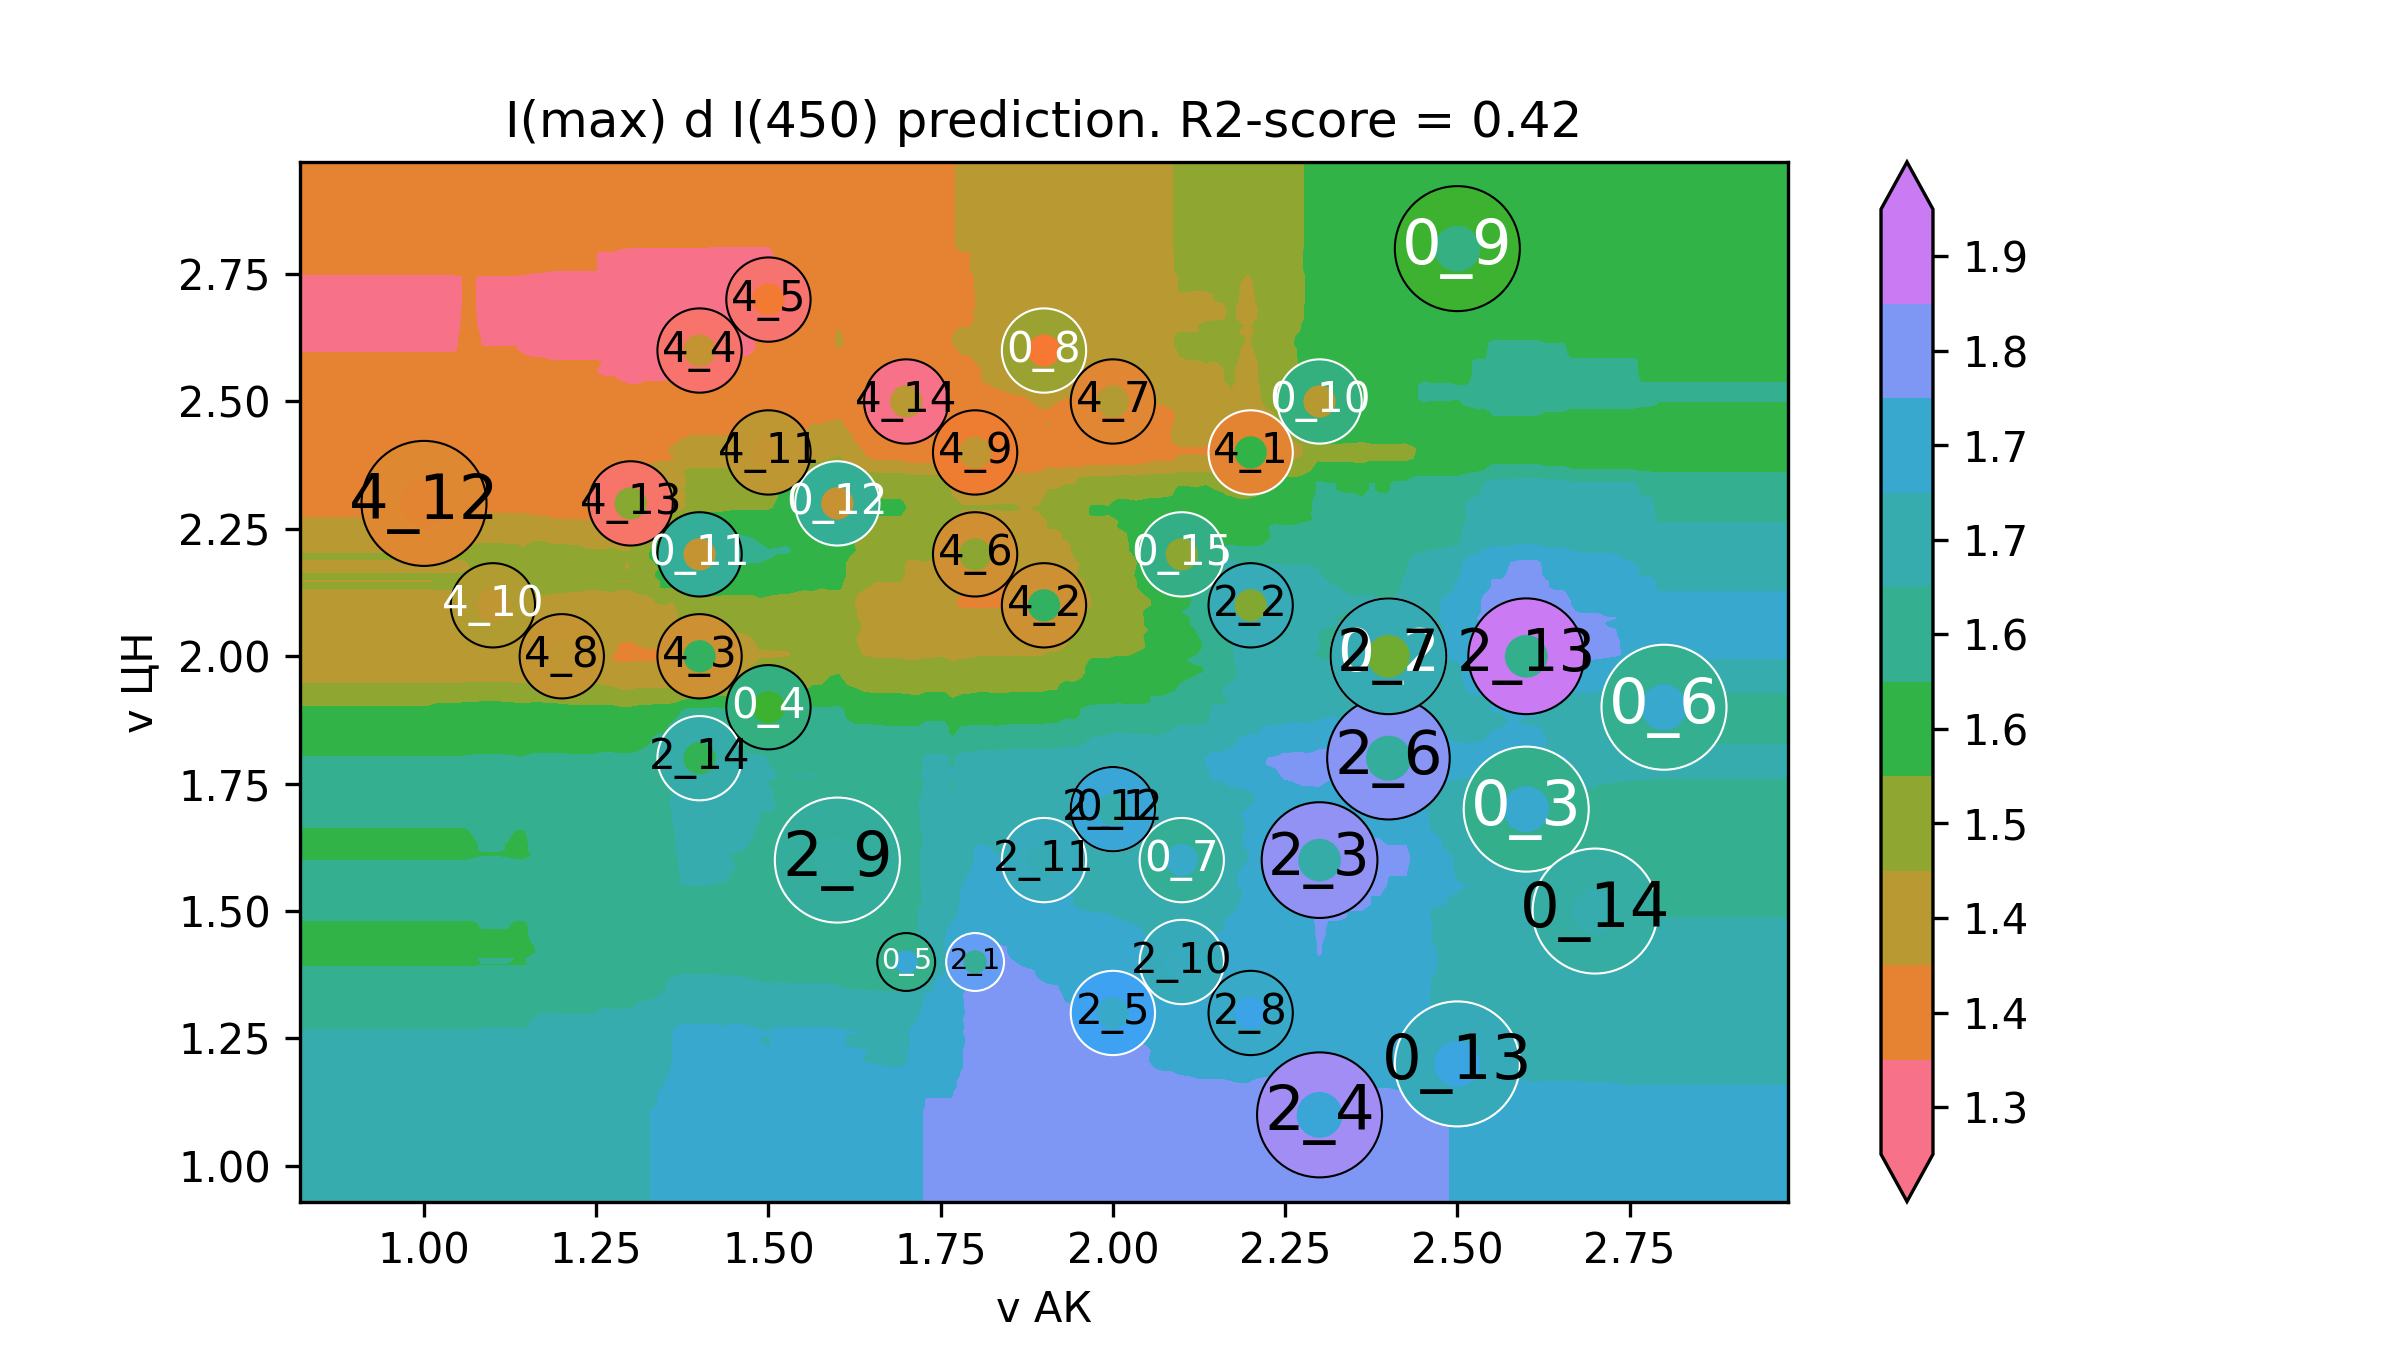

Data behind this chart, as committed beside it:
v АК, v ЦН, I(max) d I(450)
0.64, 0.76, 1.68
0.6527, 0.76, 1.68
0.6653, 0.76, 1.68
0.678, 0.76, 1.68
0.6907, 0.76, 1.68
0.7033, 0.76, 1.68
0.716, 0.76, 1.68
0.7286, 0.76, 1.68
0.7413, 0.76, 1.68
0.754, 0.76, 1.68
0.7666, 0.76, 1.68
0.7793, 0.76, 1.68
0.792, 0.76, 1.68
0.8046, 0.76, 1.68
0.8173, 0.76, 1.68
0.8299, 0.76, 1.68
0.8426, 0.76, 1.68
0.8553, 0.76, 1.68
0.8679, 0.76, 1.68
0.8806, 0.76, 1.68
0.8933, 0.76, 1.68
0.9059, 0.76, 1.68
0.9186, 0.76, 1.68
0.9313, 0.76, 1.68
0.9439, 0.76, 1.68
0.9566, 0.76, 1.68
0.9692, 0.76, 1.68
0.9819, 0.76, 1.68
0.9946, 0.76, 1.68
1.007, 0.76, 1.68
1.02, 0.76, 1.68
1.033, 0.76, 1.68
1.045, 0.76, 1.68
1.058, 0.76, 1.68
1.071, 0.76, 1.68
1.083, 0.76, 1.682
1.096, 0.76, 1.682
1.109, 0.76, 1.682
1.121, 0.76, 1.682
1.134, 0.76, 1.681
1.147, 0.76, 1.681
1.159, 0.76, 1.691
1.172, 0.76, 1.696
1.185, 0.76, 1.695
1.197, 0.76, 1.694
1.21, 0.76, 1.694
1.223, 0.76, 1.694
1.235, 0.76, 1.694
1.248, 0.76, 1.694
1.261, 0.76, 1.705
1.273, 0.76, 1.703
1.286, 0.76, 1.703
1.298, 0.76, 1.703
1.311, 0.76, 1.709
1.324, 0.76, 1.709
1.336, 0.76, 1.719
1.349, 0.76, 1.727
1.362, 0.76, 1.744
1.374, 0.76, 1.754
1.387, 0.76, 1.754
... 39,940 more rows
